Image classification data set "data" (alexmFIIR004/RN-Proiect on GitHub). Class labels (5): asphalt, carpet, concrete, grass, tile.

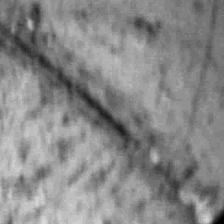
Label: concrete

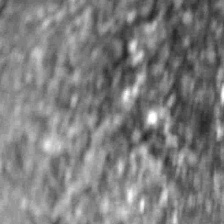
Label: asphalt

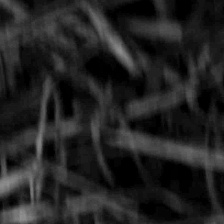
Label: grass

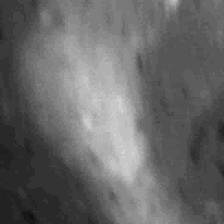
Label: tile

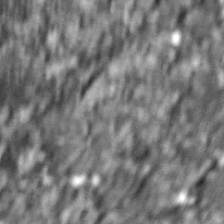
Label: asphalt

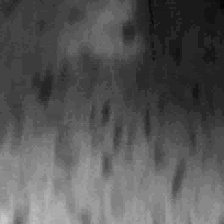
Label: tile
